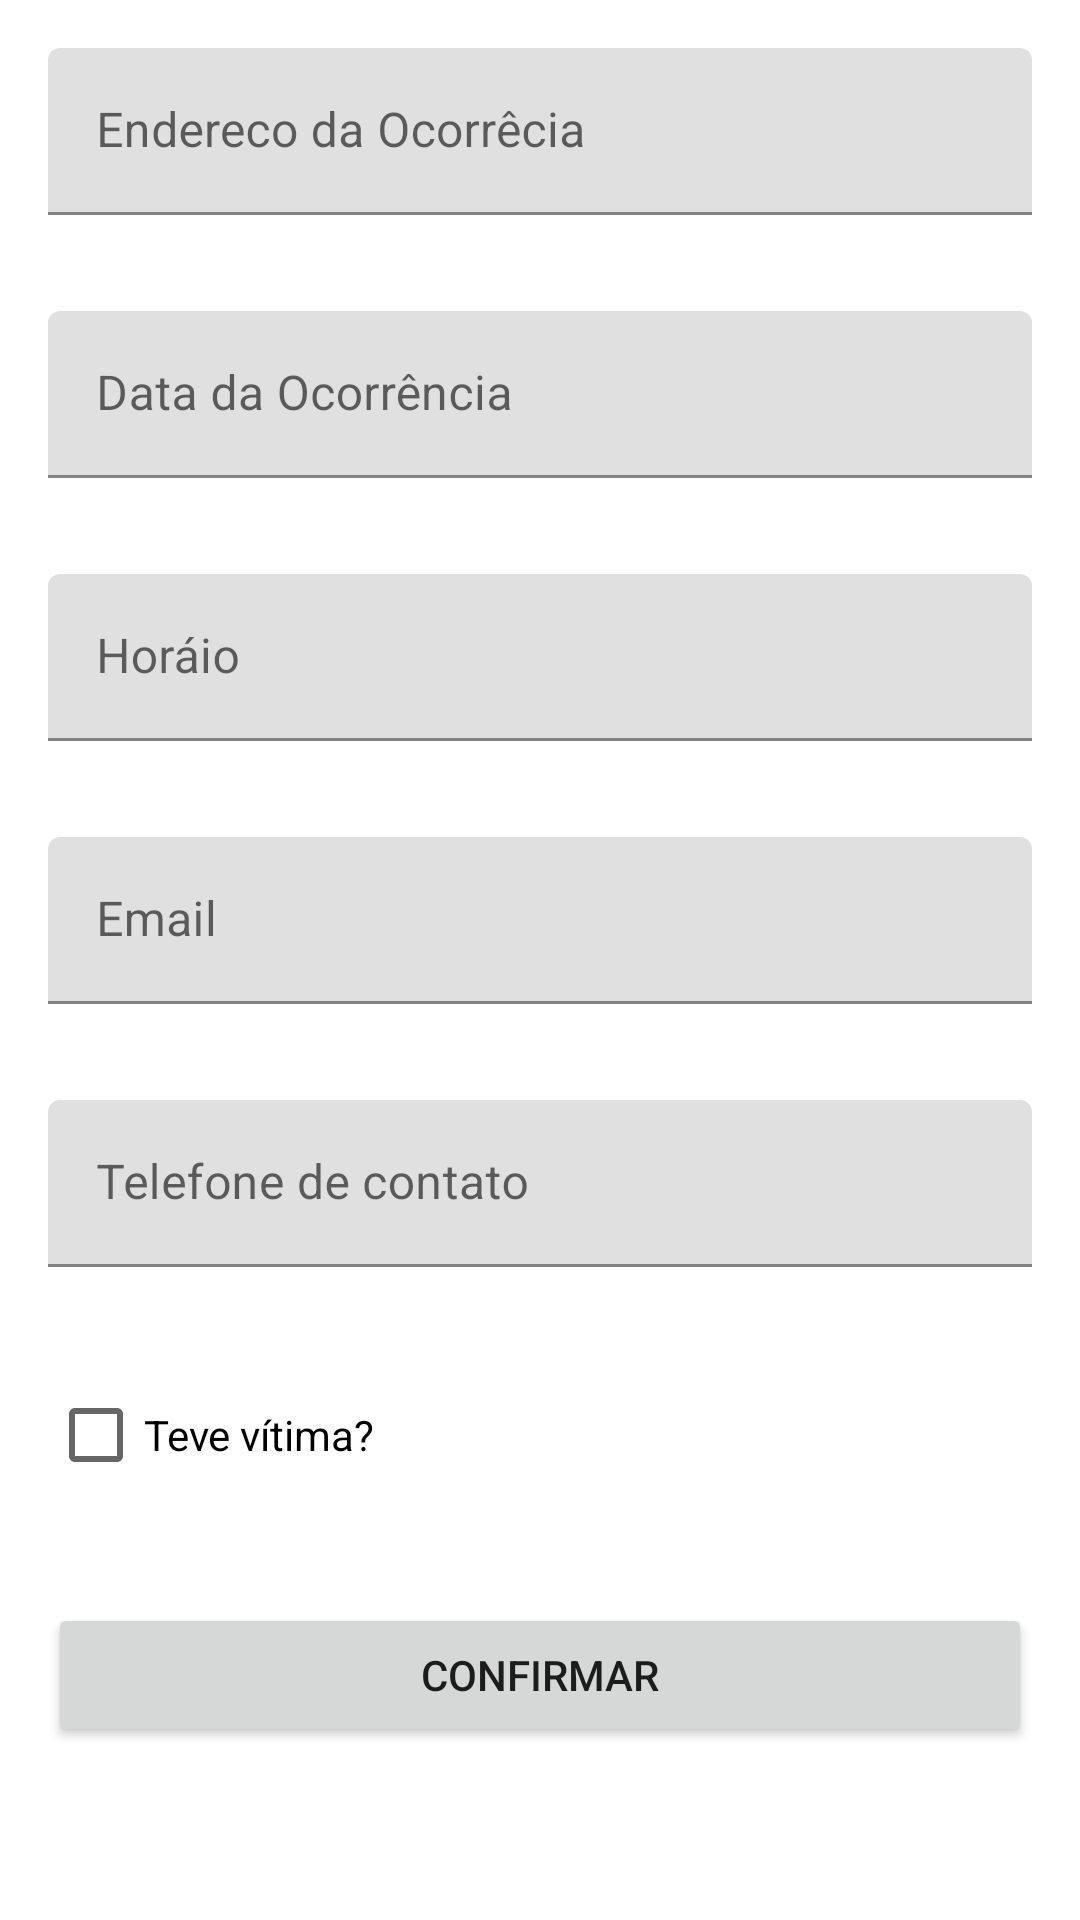

Android layout source for this screen:
<!-- AndroidManifest.xml: application theme Theme.GerenciaCorretora -->
<!-- res/layout/fragment_sinistro.xml -->
<?xml version="1.0" encoding="utf-8"?>
<LinearLayout xmlns:android="http://schemas.android.com/apk/res/android"
    xmlns:tools="http://schemas.android.com/tools"
    android:layout_width="match_parent"
    android:layout_height="match_parent"
    android:orientation="vertical"
    tools:context=".ui.SinistroFragment">

    <com.google.android.material.textfield.TextInputLayout
        android:id="@+id/number_input_layout"
        android:layout_margin="16dp"
        android:layout_width="match_parent"
        android:layout_height="wrap_content">

        <EditText
            android:id="@+id/endereco"
            android:layout_width="match_parent"
            android:layout_height="wrap_content"
            android:hint="Endereco da Ocorrêcia" />
    </com.google.android.material.textfield.TextInputLayout>

    <com.google.android.material.textfield.TextInputLayout
        android:id="@+id/number_input_layout_dara"
        android:layout_margin="16dp"
        android:layout_width="match_parent"
        android:layout_height="wrap_content">

        <EditText
            android:id="@+id/data"
            android:layout_width="match_parent"
            android:layout_height="wrap_content"
            android:inputType="date"
            android:hint="Data da Ocorrência" />
    </com.google.android.material.textfield.TextInputLayout>

    <com.google.android.material.textfield.TextInputLayout
        android:id="@+id/number_input_layout_carro"
        android:layout_margin="16dp"
        android:layout_width="match_parent"
        android:layout_height="wrap_content">

        <EditText
            android:id="@+id/horario"
            android:layout_width="match_parent"
            android:layout_height="wrap_content"
            android:hint="Horáio" />
    </com.google.android.material.textfield.TextInputLayout>

    <com.google.android.material.textfield.TextInputLayout
        android:id="@+id/number_input_layout_ano"
        android:layout_margin="16dp"
        android:layout_width="match_parent"
        android:layout_height="wrap_content">

        <EditText
            android:id="@+id/Email"
            android:layout_width="match_parent"
            android:layout_height="wrap_content"
            android:inputType="date"
            android:hint="Email" />
    </com.google.android.material.textfield.TextInputLayout>

    <com.google.android.material.textfield.TextInputLayout
        android:id="@+id/number_input_layout_number"
        android:layout_margin="16dp"
        android:layout_width="match_parent"
        android:layout_height="wrap_content">

        <EditText
            android:id="@+id/telefone"
            android:layout_width="match_parent"
            android:layout_height="wrap_content"
            android:inputType="date"
            android:hint="Telefone de contato" />
    </com.google.android.material.textfield.TextInputLayout>

    <CheckBox
        android:layout_width="wrap_content"
        android:layout_height="wrap_content"
        android:layout_margin="16dp"
        android:text="Teve vítima?"/>

    <Button
        android:id="@+id/button"
        android:layout_width="match_parent"
        android:layout_height="wrap_content"
        android:layout_margin="16dp"
        android:text="@string/text_continue"/>

    <Button
        android:id="@+id/buttonAtualizar"
        android:layout_width="match_parent"
        android:layout_height="wrap_content"
        android:layout_margin="16dp"
        android:text="@string/text_atualizar"/>


</LinearLayout>
<!-- resources referenced by this layout -->
<resources>
  <string name="text_atualizar">Atualizar</string>
  <string name="text_continue">Confirmar</string>
  <style name="Theme.GerenciaCorretora" parent="Theme.MaterialComponents.DayNight.DarkActionBar">
          
          <item name="colorPrimary">@color/purple_500</item>
          <item name="colorPrimaryVariant">@color/purple_700</item>
          <item name="colorOnPrimary">@color/white</item>
          
          <item name="colorSecondary">@color/teal_200</item>
          <item name="colorSecondaryVariant">@color/teal_700</item>
          <item name="colorOnSecondary">@color/black</item>
          
          <item name="android:statusBarColor" tools:targetApi="l">?attr/colorPrimaryVariant</item>
          
      </style>
  <!-- not gathered from this repository: default colours our renderer supplied (Android Studio template values) -->
  <color name="purple_500">#FF6200EE</color>
  <color name="purple_700">#FF3700B3</color>
  <color name="teal_200">#FF03DAC5</color>
  <color name="teal_700">#FF018786</color>
  <color name="black">#FF000000</color>
  <color name="white">#FFFFFFFF</color>
</resources>
